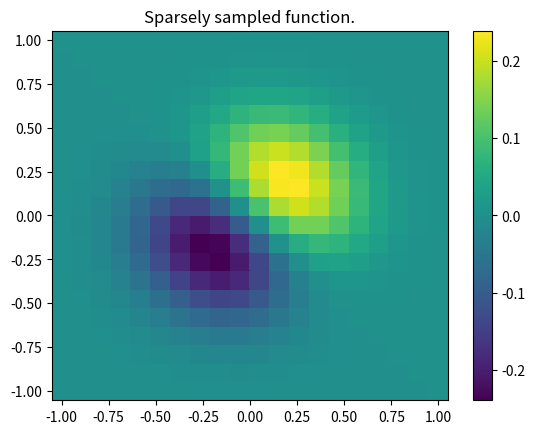
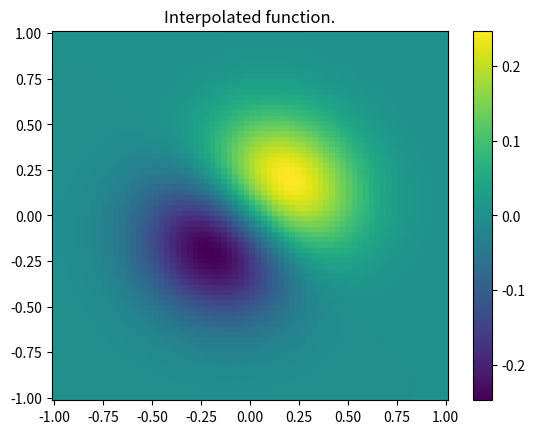

These charts were generated, in order, by the following Python code:
# -*- coding: utf-8 -*-

import numpy as np
from scipy import interpolate as interp
import matplotlib.pyplot as plt

# Define function over sparse 20x20 grid

x, y = np.mgrid[-1:1:20j, -1:1:20j]
z = (x+y) * np.exp(-6.0*(x*x+y*y))

plt.figure()
plt.pcolor(x, y, z)
plt.colorbar()
plt.title("Sparsely sampled function.")
plt.show()


xnew, ynew = np.mgrid[-1:1:70j, -1:1:70j]
tck = interp.bisplrep(x, y, z, s=0)
znew = interp.bisplev(xnew[:,0], ynew[0,:], tck)

plt.figure()
plt.pcolor(xnew, ynew, znew)
plt.colorbar()
plt.title("Interpolated function.")
plt.show()
